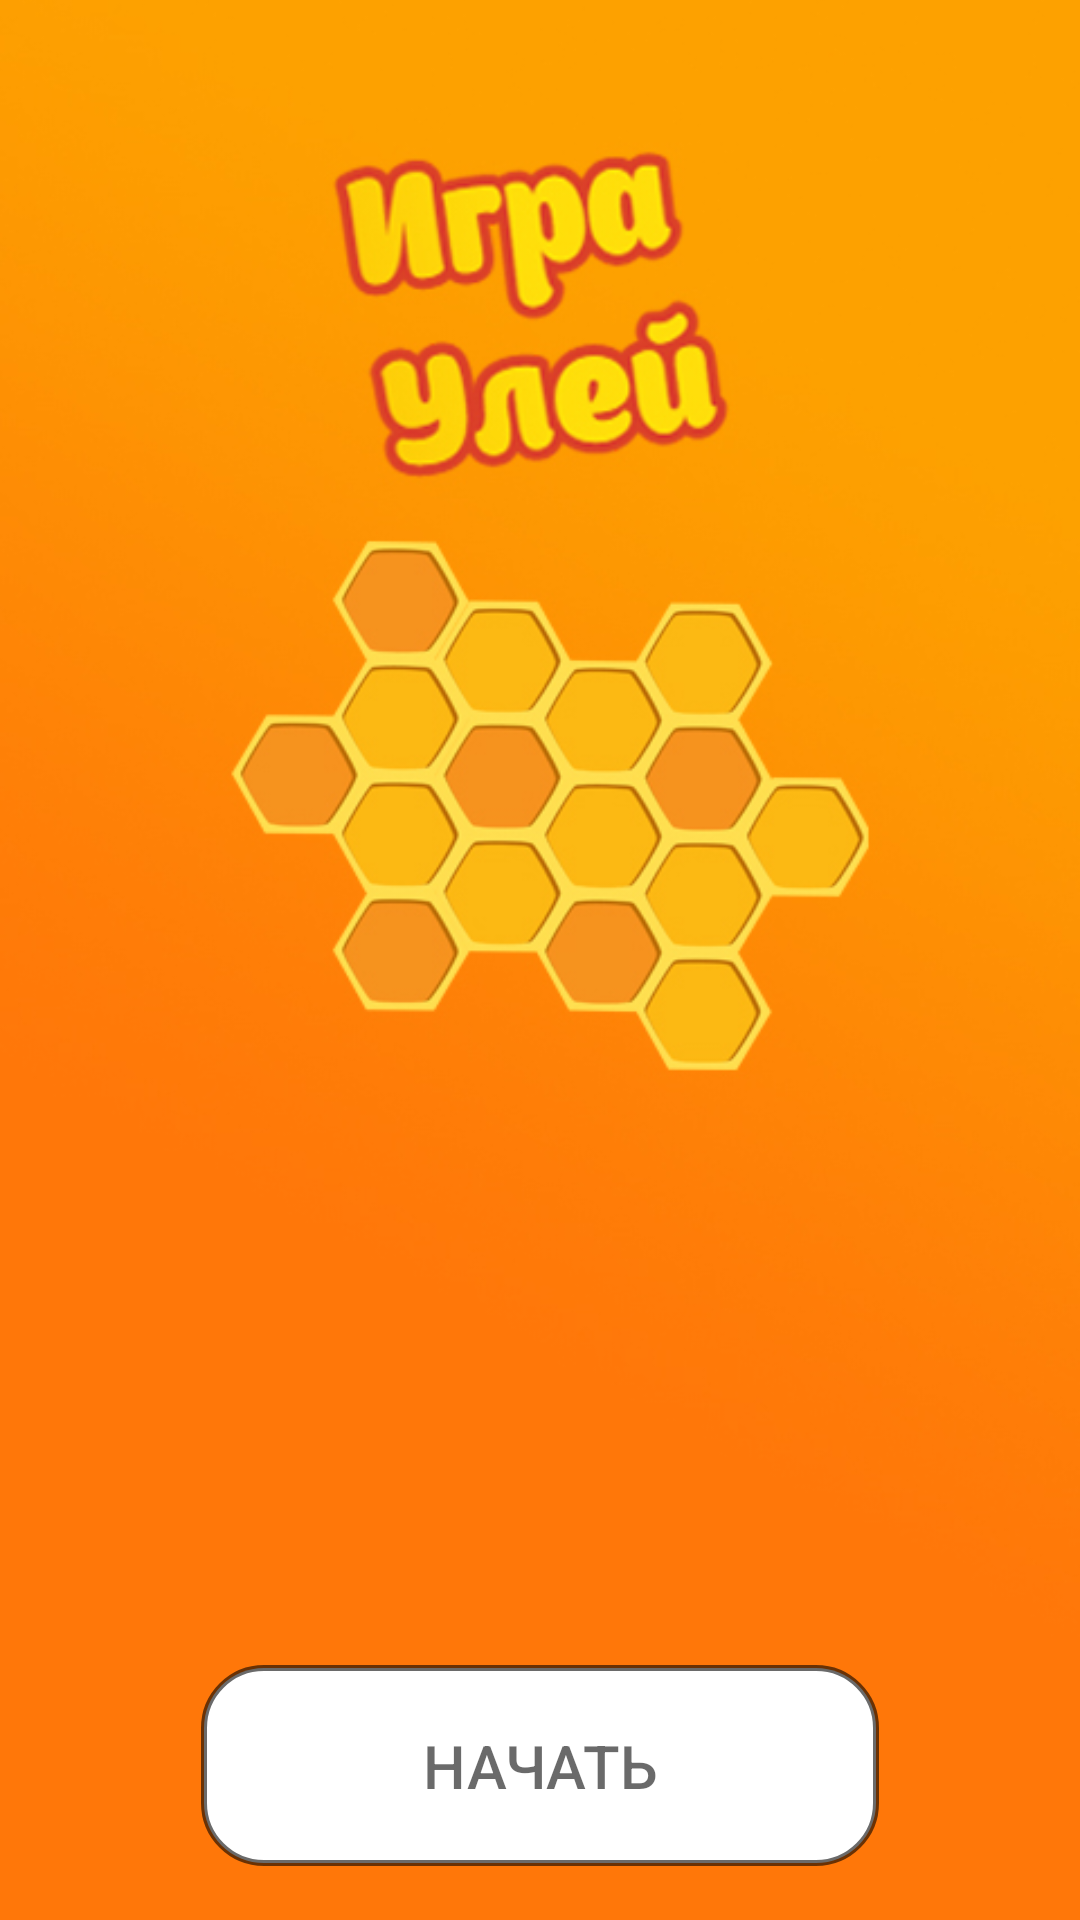

Reconstruct the res/layout file that produces this screen, plus the resources it refers to.
<!-- AndroidManifest.xml: application theme Theme.AppCompat.NoActionBar -->
<!-- res/layout/activity_main.xml -->
<?xml version="1.0" encoding="utf-8"?>
<RelativeLayout xmlns:android="http://schemas.android.com/apk/res/android"
    xmlns:app="http://schemas.android.com/apk/res-auto"
    xmlns:tools="http://schemas.android.com/tools"
        android:layout_width="match_parent"
    android:layout_height="match_parent"
    tools:context=".MainActivity">

    <ImageView
        android:id="@+id/main_background"
        android:layout_width="match_parent"
        android:layout_height="match_parent"
        android:scaleType="centerCrop"
        android:src="@drawable/hive" />

    <LinearLayout
        android:id="@+id/startLayout"
        android:layout_width="246dp"
        android:layout_height="95dp"
        android:layout_alignParentBottom="true"
        android:layout_centerHorizontal="true"
        android:orientation="horizontal"
        android:padding="10dp">

        <Button
            android:id="@+id/buttonStart"
            android:layout_width="231dp"
            android:layout_height="67dp"
            android:layout_weight="1"
            android:background="@drawable/style_btn_sroke_black95_press_white"
            android:paddingLeft="10dp"
            android:paddingRight="10dp"
            android:text="@string/start"
            android:textColor="@color/black95"
            android:textSize="20sp" />
    </LinearLayout>
</RelativeLayout>
<!-- resources referenced by this layout -->
<resources>
  <color name="black95">#95000000</color>
  <!-- drawable hive: jpg bitmap (drawable, 107147 bytes) -->
  <!-- drawable style_btn_sroke_black95_press_white (drawable) -->
  <?xml version="1.0" encoding="utf-8"?>
  <shape xmlns:android="http://schemas.android.com/apk/res/android">
      <stroke android:width="2dp" android:color="@color/black95"/>
      <corners android:radius="20dp"/>
      <solid android:color ="@color/white"/>
  </shape>
  <string name="start">Начать</string>
  <color name="white">#ffffff</color>
</resources>
